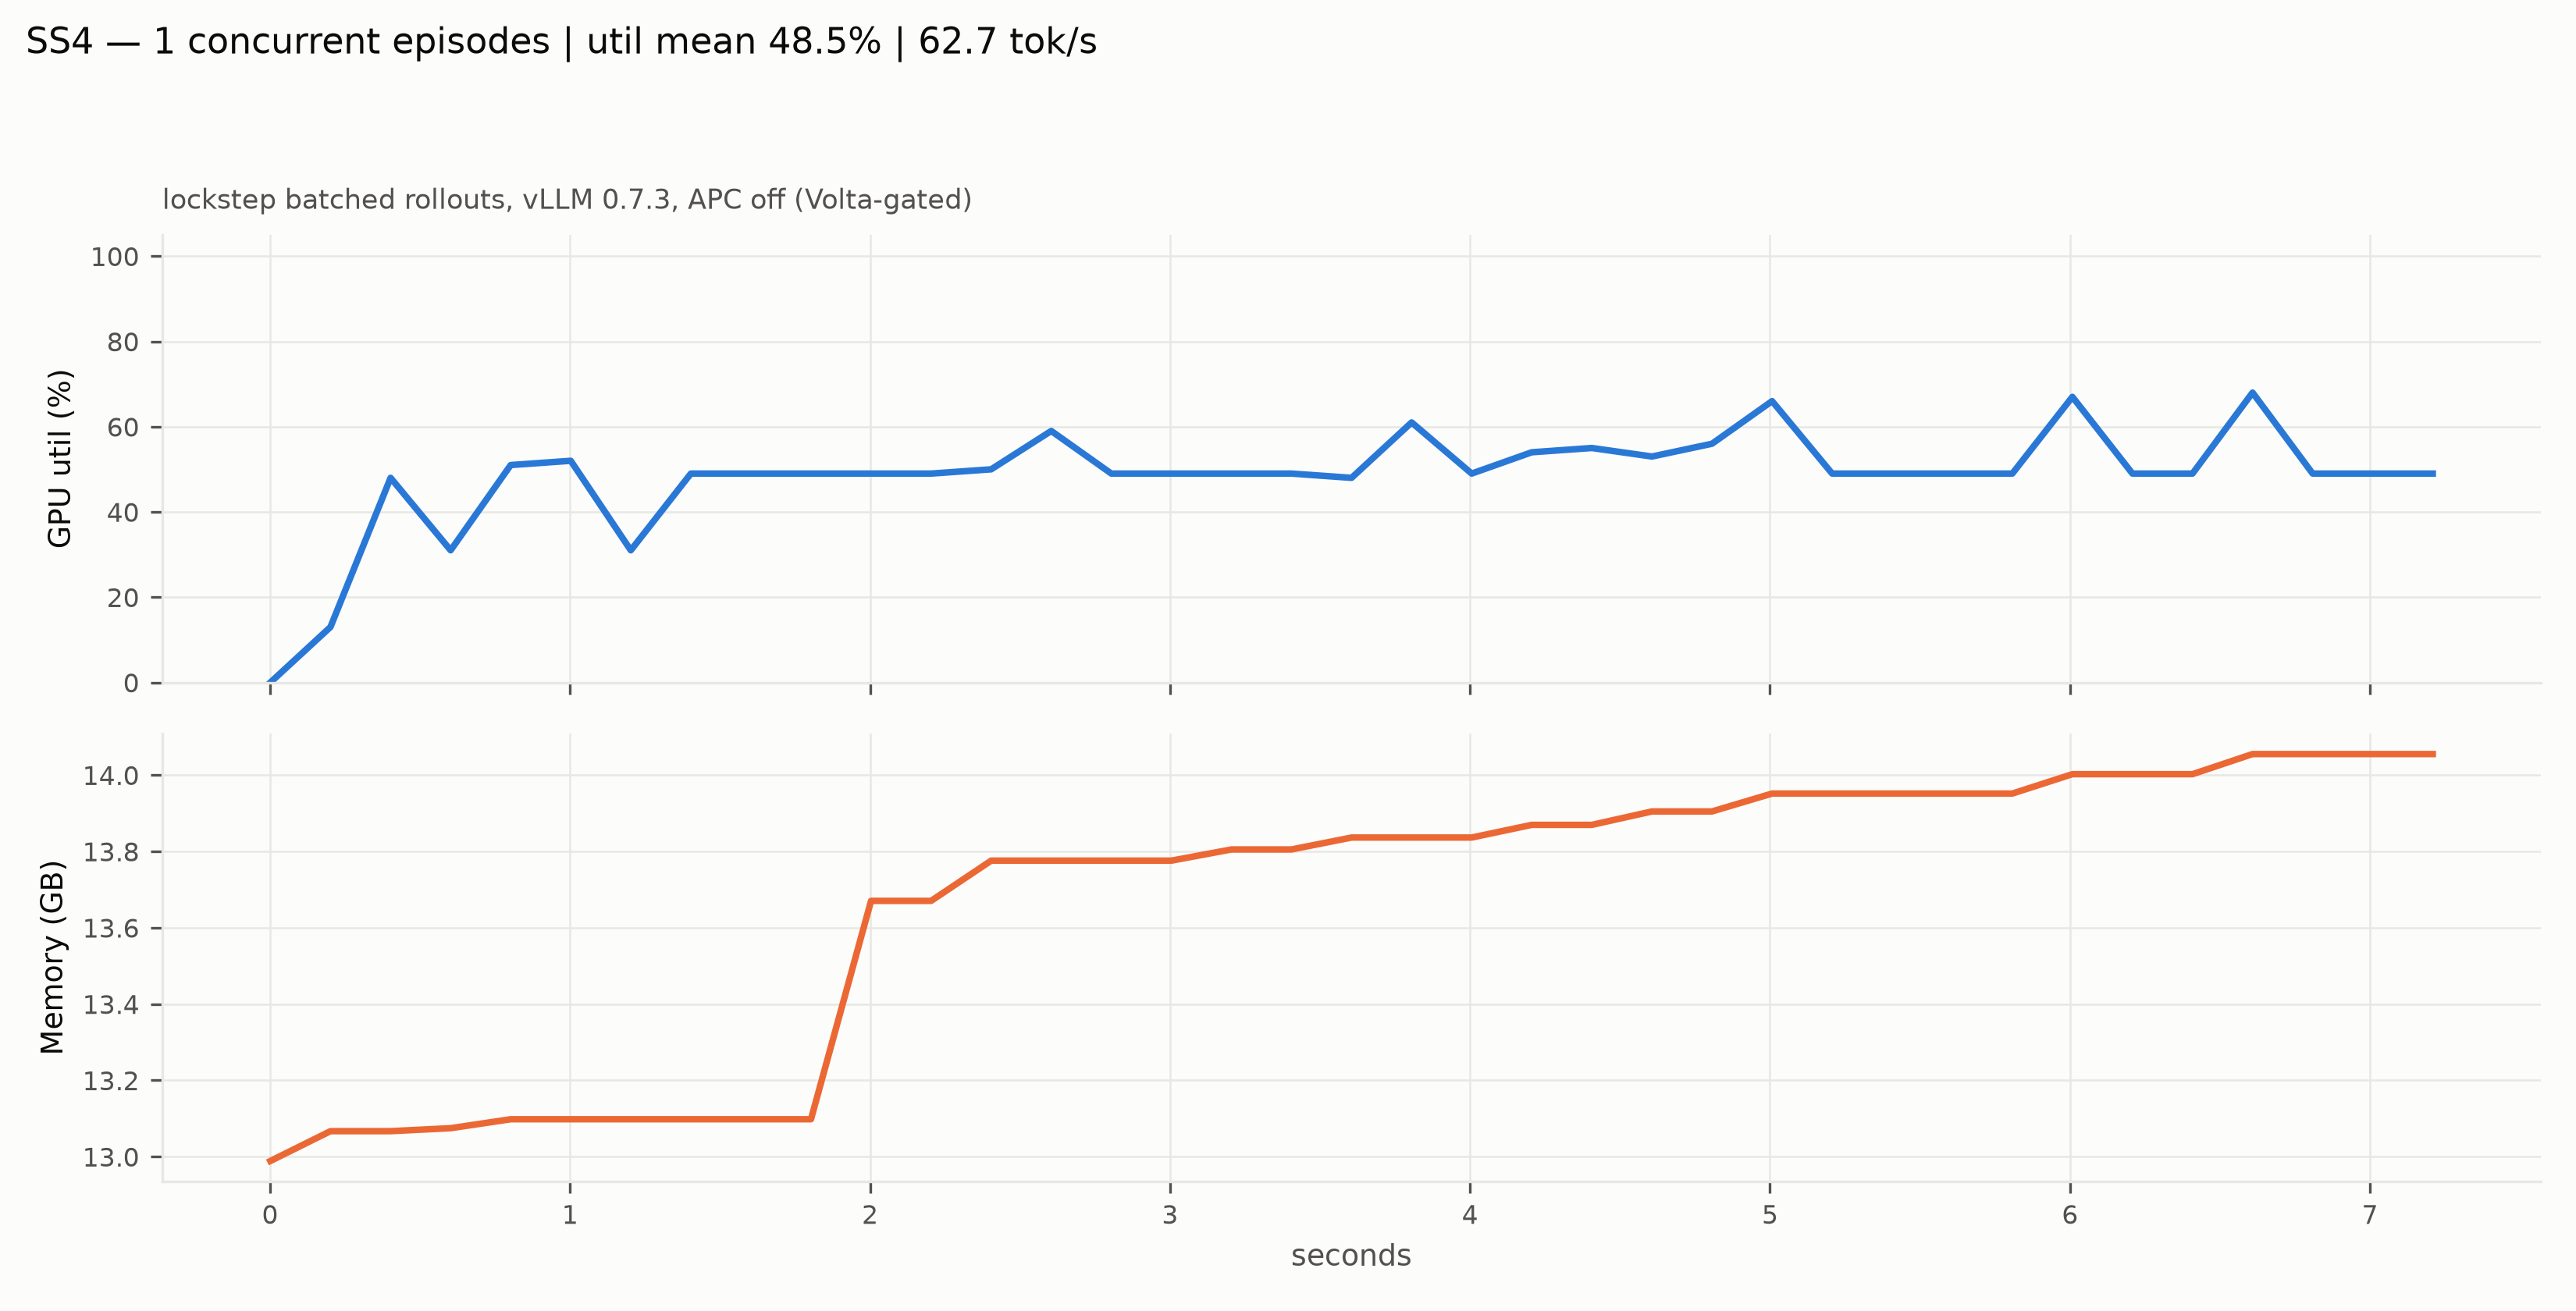

Values plotted in this chart, from the file beside it:
t_s, gpu_util_pct, mem_gb
0.001048, 0.0, 12.99
0.2014, 13.0, 13.07
0.4018, 48.0, 13.07
0.602, 31.0, 13.07
0.8022, 51.0, 13.1
1.002, 52.0, 13.1
1.203, 31.0, 13.1
1.403, 49.0, 13.1
1.603, 49.0, 13.1
1.803, 49.0, 13.1
2.003, 49.0, 13.67
2.204, 49.0, 13.67
2.404, 50.0, 13.78
2.604, 59.0, 13.78
2.804, 49.0, 13.78
3.005, 49.0, 13.78
3.205, 49.0, 13.81
3.405, 49.0, 13.81
3.605, 48.0, 13.84
3.805, 61.0, 13.84
4.006, 49.0, 13.84
4.206, 54.0, 13.87
4.406, 55.0, 13.87
4.607, 53.0, 13.9
4.807, 56.0, 13.9
5.007, 66.0, 13.95
5.207, 49.0, 13.95
5.407, 49.0, 13.95
5.608, 49.0, 13.95
5.808, 49.0, 13.95
6.008, 67.0, 14
6.208, 49.0, 14
6.408, 49.0, 14
6.609, 68.0, 14.06
6.809, 49.0, 14.06
7.009, 49.0, 14.06
7.209, 49.0, 14.06
